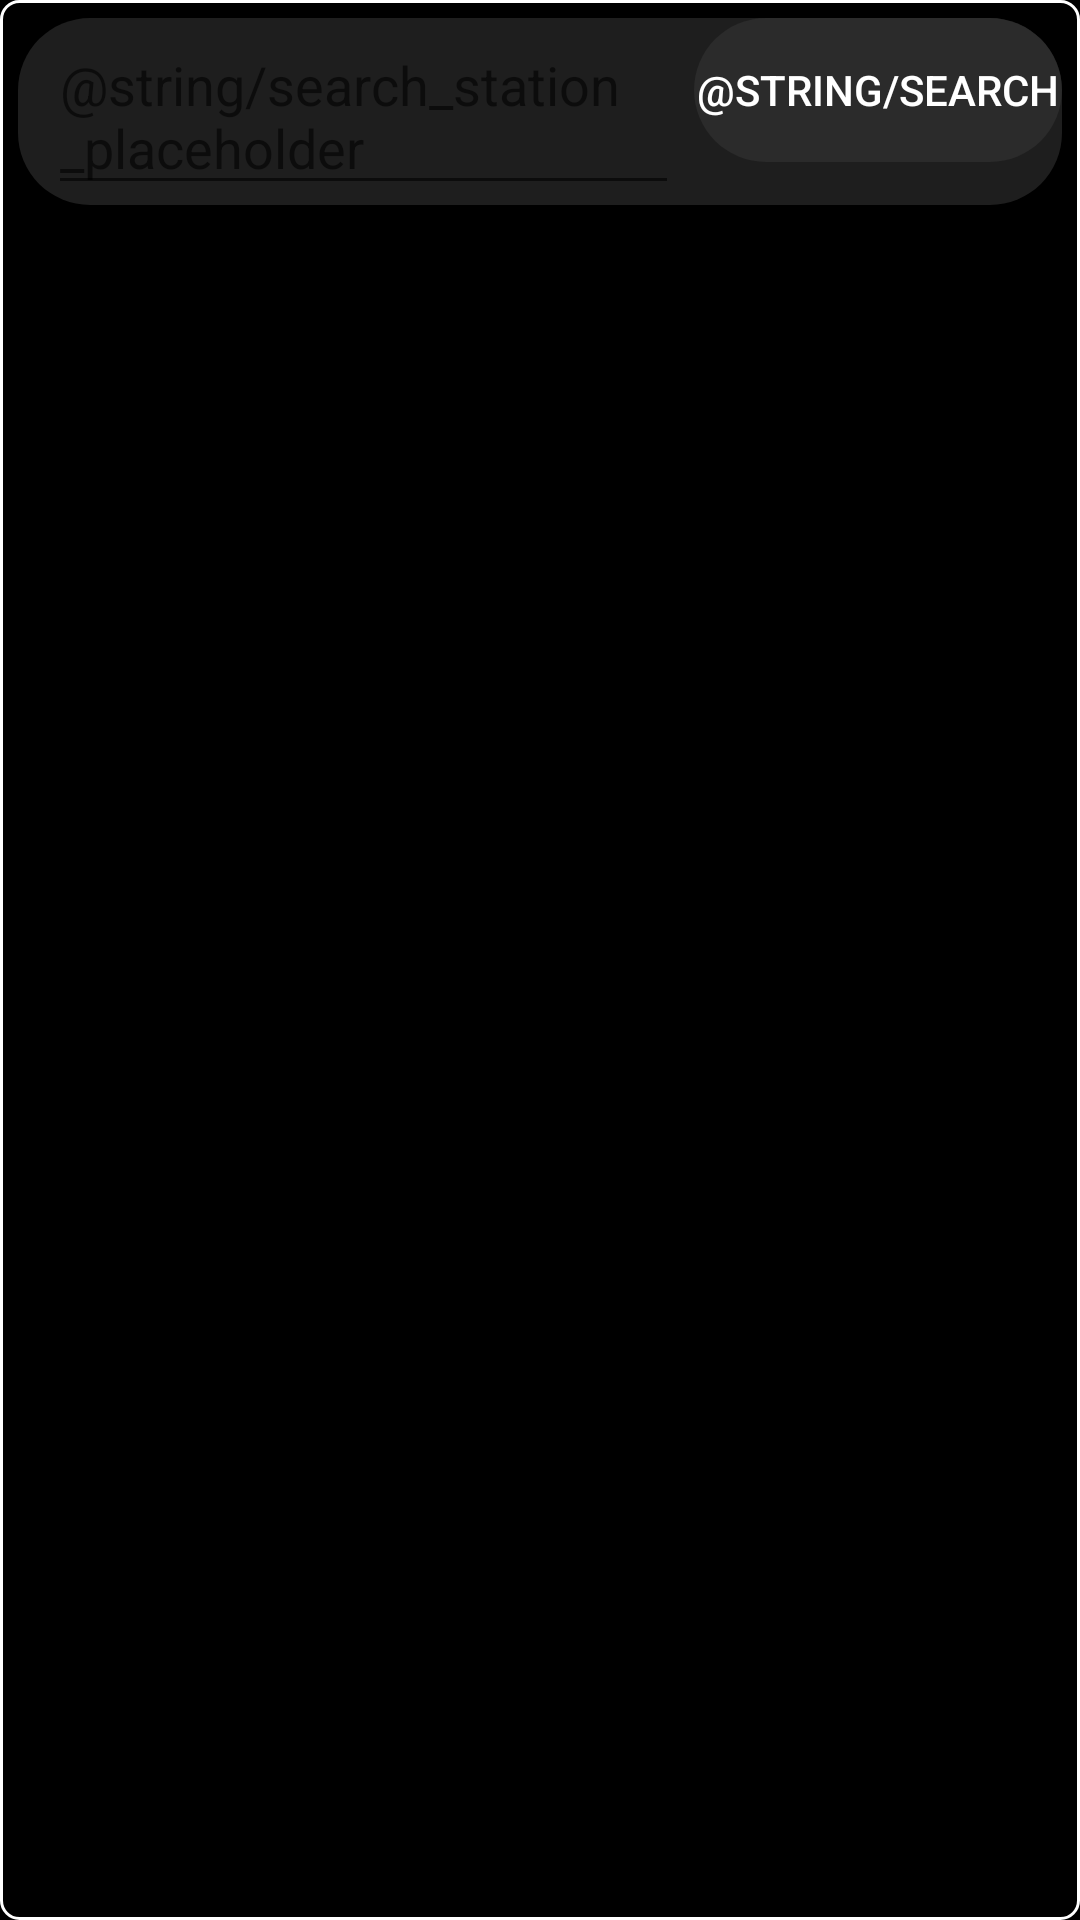

Reconstruct the res/layout file that produces this screen, plus the resources it refers to.
<!-- AndroidManifest.xml: application theme Theme.Radio -->
<!-- res/layout/dialog_search.xml -->
<?xml version="1.0" encoding="utf-8"?>
<LinearLayout xmlns:android="http://schemas.android.com/apk/res/android"
    android:orientation="vertical"
    android:paddingTop="6dp"
    android:paddingHorizontal="6dp"
    android:layout_width="match_parent"
    android:background="@drawable/border_background"
    android:layout_height="wrap_content">

    <LinearLayout
        android:orientation="horizontal"
        android:layout_width="match_parent"
        android:layout_height="wrap_content"
        android:background="@drawable/search_button_ripple">
        <LinearLayout
            android:layout_width="0dp"
            android:layout_weight="1"
            android:layout_height="wrap_content"
            android:paddingEnd="5dp"
            android:paddingStart="10dp">
            <EditText
                android:layout_width="match_parent"
                android:id="@+id/searchInput"
                android:layout_height="wrap_content"
                android:textColor="#FFFFFF"
                android:hint="@string/search_station_placeholder"  />
        </LinearLayout>

        <Button
            android:id="@+id/searchButton"
            android:layout_width="wrap_content"
            android:layout_height="wrap_content"
            android:background="@drawable/search_button_ripple"
            android:focusable="true"
            android:clickable="true"
            android:padding="1dp"
            android:text="@string/search" />
    </LinearLayout>

    <androidx.recyclerview.widget.RecyclerView
        android:id="@+id/recyclerView"
        android:layout_width="match_parent"
        android:layout_height="match_parent"
        android:layout_marginTop="8dp" />

</LinearLayout>
<!-- resources referenced by this layout -->
<resources>
  <!-- drawable border_background (drawable) -->
  <?xml version="1.0" encoding="utf-8"?>
  <shape xmlns:android="http://schemas.android.com/apk/res/android"
      android:shape="rectangle">
  
      
      <stroke
          android:width="1dp"
          android:color="#FFFFFF" /> 
  
      
      <solid android:color="@android:color/transparent" />
  
      
      <corners android:radius="6dp" />
  </shape>
  <!-- drawable search_button_ripple (drawable) -->
  <ripple xmlns:android="http://schemas.android.com/apk/res/android"
      android:color="#005978">
  
      <item android:drawable="@drawable/search_button_background"/>
  </ripple>
  <style name="Theme.Radio" parent="Theme.AppCompat.DayNight.NoActionBar">
      <item name="android:windowBackground">#000000</item>
      <item name="android:colorBackground">#000000</item>
      <item name="android:textColor">#FFFFFF</item>
      </style>
  <!-- drawable search_button_background (drawable) -->
  <?xml version="1.0" encoding="utf-8"?>
  <selector xmlns:android="http://schemas.android.com/apk/res/android">
  
      <item android:state_focused="true">
      <layer-list>
          <item>
              <shape android:shape="rectangle">
                  <solid android:color="#00000000" />
                  <corners android:radius="@dimen/search_bar_radius" />
              </shape>
          </item>
          <item>
              <shape android:shape="rectangle">
                  <solid android:color="#006083"/>
                  <corners android:radius="@dimen/search_bar_radius"/>
              </shape>
          </item>
  
      </layer-list>
      </item>
  
      <item>
          <layer-list>
              <item>
                  <shape android:shape="rectangle">
                      <solid android:color="#00000000" />
                      <corners android:radius="@dimen/search_bar_radius" />
                  </shape>
              </item>
              <item>
                  <shape android:shape="rectangle">
                      <solid android:color="#94353535"/>
                      <corners android:radius="@dimen/search_bar_radius"/>
                  </shape>
              </item>
  
          </layer-list>
      </item>
  
  </selector>
  <dimen name="search_bar_radius">24dp</dimen>
</resources>
